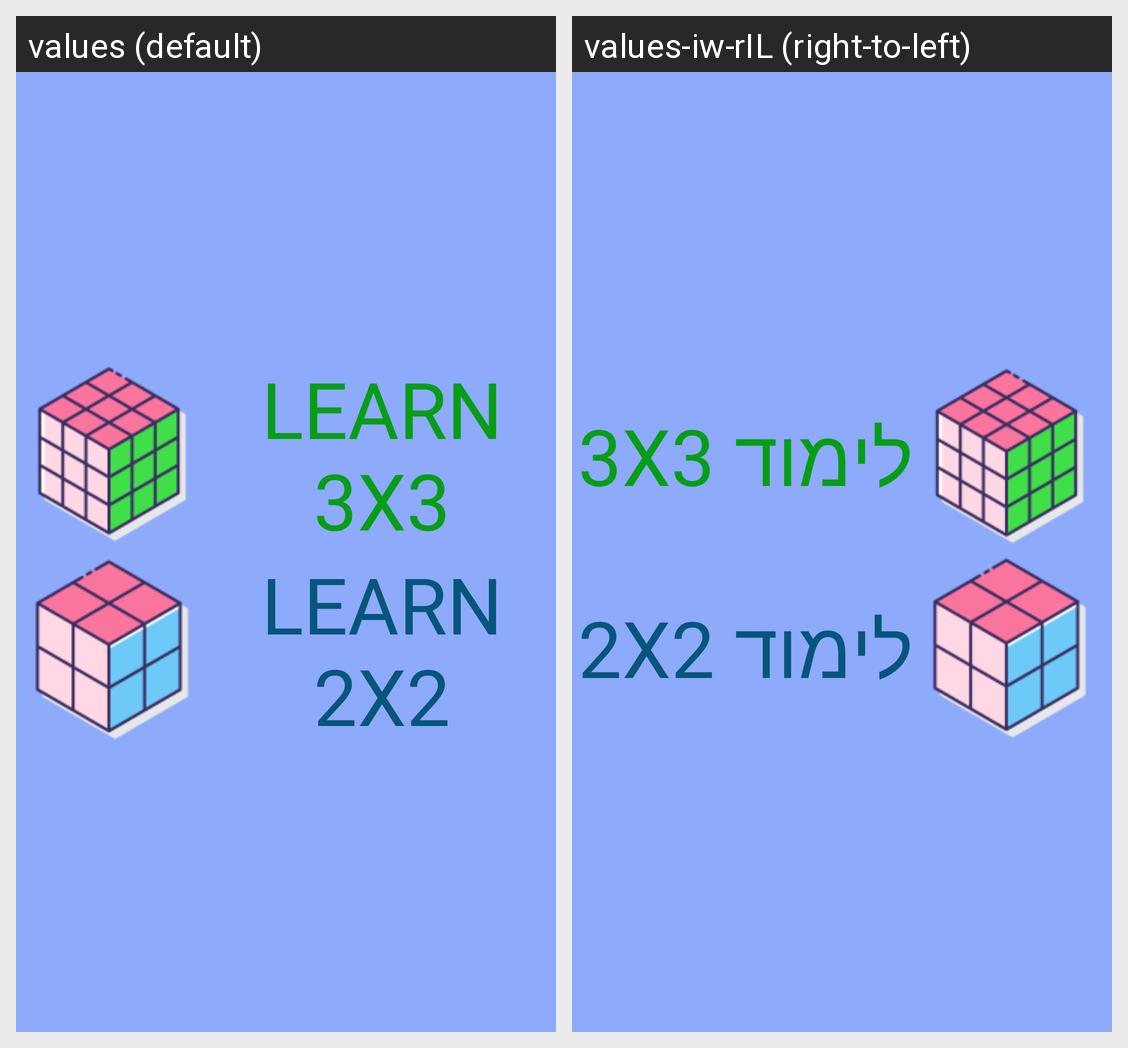

The same Android screen rendered under two of its app's locales, left to right. List the strings drawn on it with the default value and each locale's translation.
Android screen res/layout/activity_learn_menu.xml rendered under 2 locales, left to right: values (default), values-iw-rIL (right-to-left). Device: Nexus 5 (rendered at 1080×1920; each locale shown at half size, 540×960, under a caption strip naming it); theme AppTheme.
Strings drawn on this screen, with the default value and each locale's value (text and hints the layout hard-codes, and strings that could not be matched under every locale, appear in the picture but are not listed):

learn3
  values: Learn 3X3
  values-iw-rIL: לימוד 3X3

learn2
  values: Learn 2X2
  values-iw-rIL: לימוד 2X2
